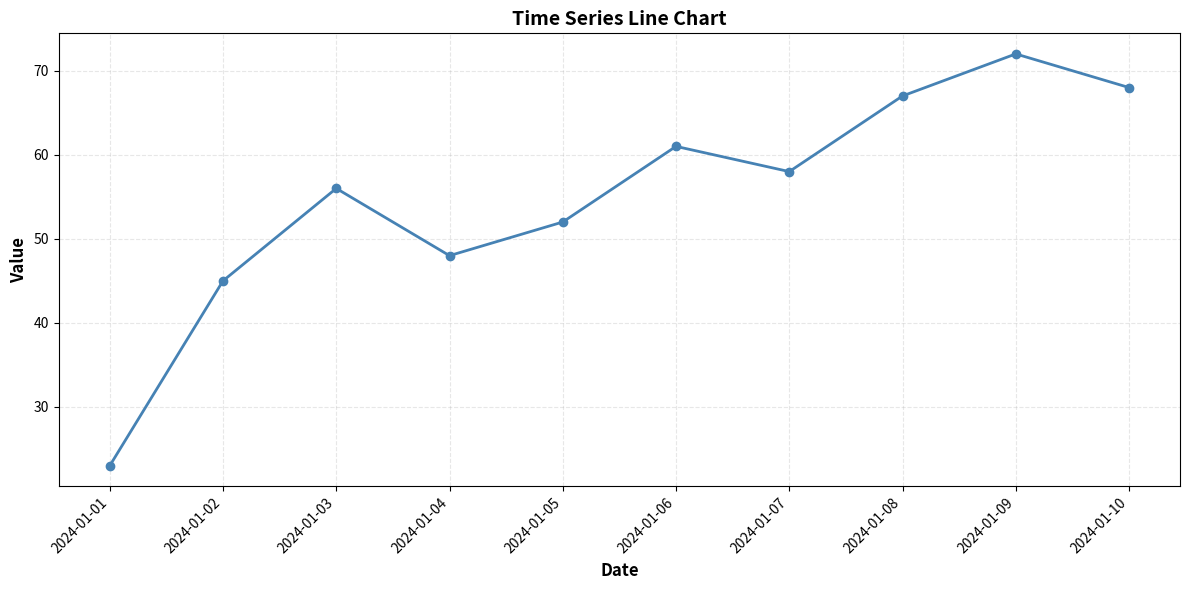

Write Python code to recreate this figure.
"""
Line Chart Example for Power BI Python Visual
This script creates a time series line chart from Power BI data.

Expected columns in dataset:
- Date: Date or datetime values
- Value: Numeric values to plot
- (Optional) Category: For multiple lines
"""

import matplotlib.pyplot as plt
import pandas as pd

# Power BI passes the dataset as a DataFrame named 'dataset'
# For testing outside Power BI, uncomment the sample data below:
try:
    dataset  # type: ignore  # noqa: F821
except NameError:
    # Sample data for local testing
    dataset = pd.DataFrame({
        'Date': pd.date_range('2024-01-01', periods=10, freq='D'),
        'Value': [23, 45, 56, 48, 52, 61, 58, 67, 72, 68]
    })

# Ensure Date column is datetime type
dataset['Date'] = pd.to_datetime(dataset['Date'])

# Sort by date
dataset = dataset.sort_values('Date')

# Create the plot
fig, ax = plt.subplots(figsize=(12, 6))

# Check if we have multiple categories
if 'Category' in dataset.columns:
    # Plot multiple lines
    for category in dataset['Category'].unique():
        data = dataset[dataset['Category'] == category]
        ax.plot(data['Date'], data['Value'], marker='o', label=category, linewidth=2)
    ax.legend(fontsize=10)
else:
    # Plot single line
    ax.plot(dataset['Date'], dataset['Value'], marker='o', color='steelblue', linewidth=2, markersize=6)

# Customize the plot
ax.set_xlabel('Date', fontsize=12, fontweight='bold')
ax.set_ylabel('Value', fontsize=12, fontweight='bold')
ax.set_title('Time Series Line Chart', fontsize=14, fontweight='bold')
ax.grid(True, alpha=0.3, linestyle='--')

# Rotate x-axis labels for better readability
plt.xticks(rotation=45, ha='right')

plt.tight_layout()
plt.show()
